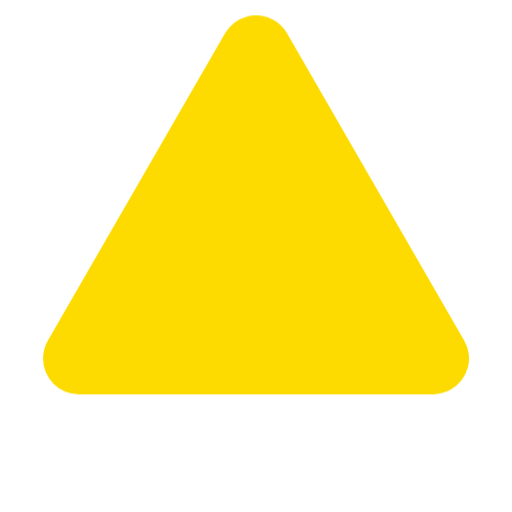
t = 0.00 s
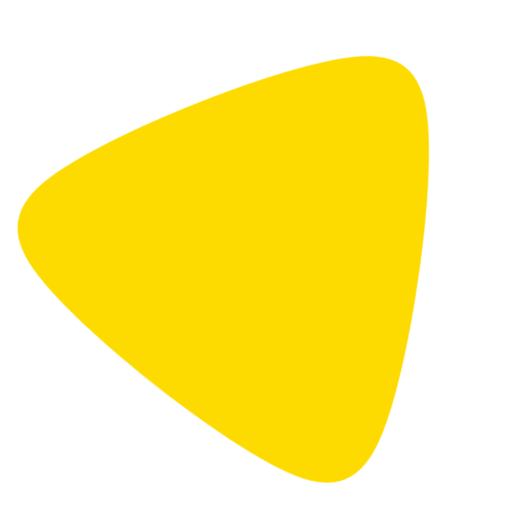
t = 0.19 s
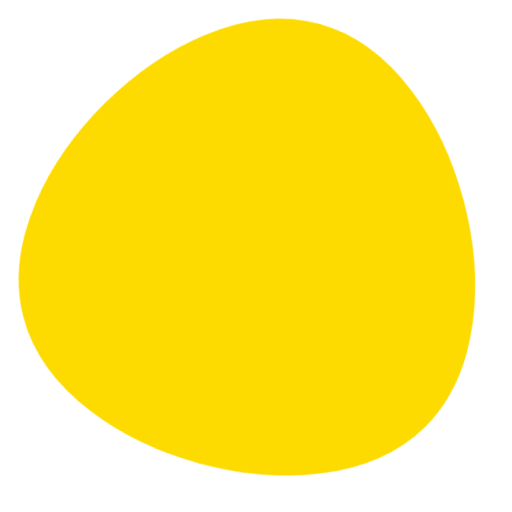
t = 0.56 s
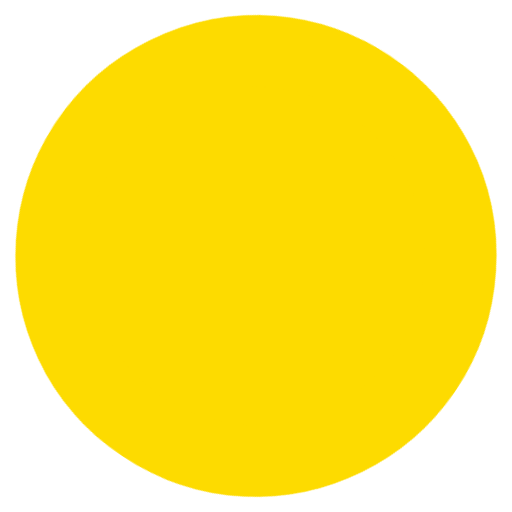
t = 0.75 s
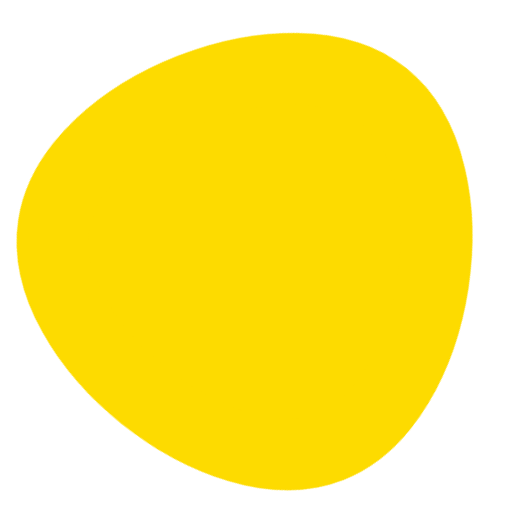
t = 0.94 s
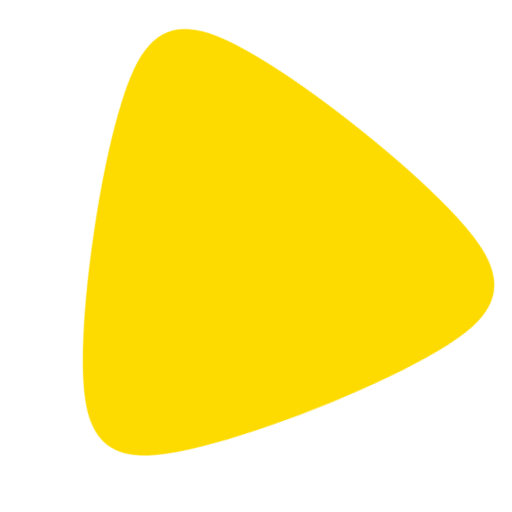
t = 1.31 s

The animated SVG that drew these frames (rendered in a browser with its animation timeline set to each time). Animation: 1 SMIL element (animate=1), 1 CSS @keyframes rule; one cycle of 1.50 s, repeats indefinitely.

<svg viewBox="0 0 100 100" xmlns="http://www.w3.org/2000/svg">
  <style>
    @keyframes spinHyper {
      0% { transform: rotate(0deg); }
      100% { transform: rotate(1800deg); }
    }

    .spinner-path {
      fill: #fddb00;
      stroke: #fddb00;
      stroke-width: 14px;
      stroke-linejoin: round;
      transform-origin: 50px 50px;
      animation: spinHyper 1.5s cubic-bezier(0.7, 0.05, 0.3, 1) infinite;
    }
  </style>

  <path class="spinner-path">
    <animate
      attributeName="d"
      dur="1.5s"
      repeatCount="indefinite"
      values="
        M50 10 C 50 10 84.6 70 84.6 70 C 84.6 70 15.4 70 15.4 70 C 15.4 70 50 10 50 10 Z;
        M50 10 C 80.8 10 100 43.3 84.6 70 C 69.2 96.7 30.8 96.7 15.4 70 C 0 43.3 19.2 10 50 10 Z;
        M50 10 C 50 10 84.6 70 84.6 70 C 84.6 70 15.4 70 15.4 70 C 15.4 70 50 10 50 10 Z"
      keyTimes="0; 0.5; 1"
      calcMode="linear"
    />
  </path>
</svg>